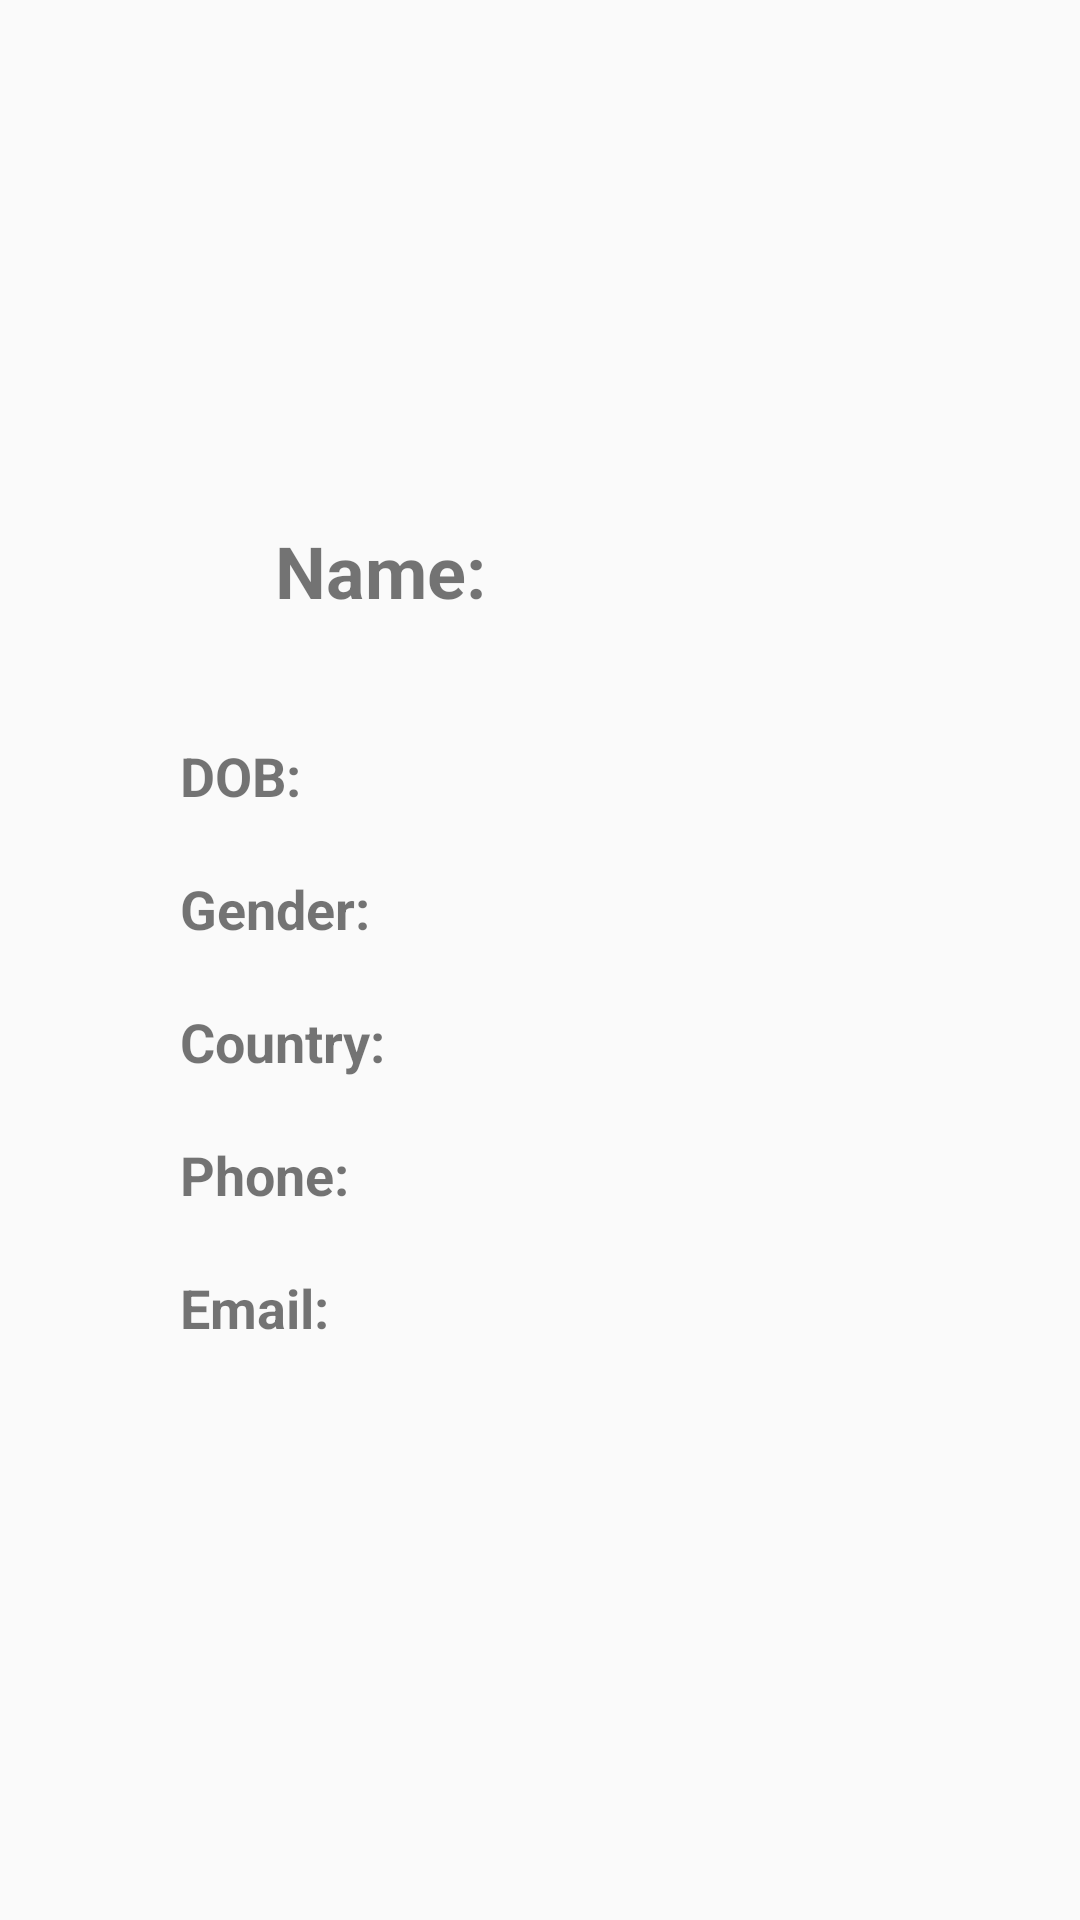

Produce the Android XML layout that renders to this screen, including the resource entries it uses.
<!-- AndroidManifest.xml: application theme AppTheme -->
<!-- res/layout/activity_individual_detail.xml -->
<?xml version="1.0" encoding="utf-8"?>
<ScrollView xmlns:app="http://schemas.android.com/apk/res-auto"
    xmlns:tools="http://schemas.android.com/tools"
    android:layout_height="match_parent"
    android:layout_width="match_parent"
    xmlns:android="http://schemas.android.com/apk/res/android" >

    <androidx.constraintlayout.widget.ConstraintLayout
        android:layout_width="match_parent"
        android:layout_height="match_parent"
        tools:context=".activity_individual_detail">

        <ImageView
            android:id="@+id/ivUserImg"
            android:layout_width="100dp"
            android:layout_height="100dp"
            android:layout_marginTop="50dp"
            android:scaleType="fitXY"
            app:layout_constraintEnd_toEndOf="parent"
            app:layout_constraintHorizontal_bias="0.498"
            app:layout_constraintStart_toStartOf="parent"
            app:layout_constraintTop_toTopOf="parent"
            tools:srcCompat="@tools:sample/avatars" />

        <TextView
            android:id="@+id/name"
            android:layout_width="wrap_content"
            android:layout_height="wrap_content"
            android:layout_marginTop="24dp"
            android:text="Name:"
            android:textSize="24sp"
            android:textStyle="bold"
            app:layout_constraintEnd_toEndOf="parent"
            app:layout_constraintHorizontal_bias="0.317"
            app:layout_constraintStart_toStartOf="parent"
            app:layout_constraintTop_toBottomOf="@+id/ivUserImg" />

        <TextView
            android:id="@+id/displayname"
            android:layout_width="wrap_content"
            android:layout_height="wrap_content"
            android:layout_marginTop="24dp"
            android:text=""
            android:textSize="24sp"
            app:layout_constraintEnd_toEndOf="parent"
            app:layout_constraintHorizontal_bias="0.54"
            app:layout_constraintStart_toStartOf="parent"
            app:layout_constraintTop_toBottomOf="@+id/ivUserImg" />

        <TextView
            android:id="@+id/textView3"
            android:layout_width="70dp"
            android:layout_height="wrap_content"
            android:layout_marginStart="60dp"
            android:layout_marginTop="40dp"
            android:text="DOB:"
            android:textSize="18sp"
            android:textStyle="bold"
            app:layout_constraintStart_toStartOf="parent"
            app:layout_constraintTop_toBottomOf="@+id/displayname" />

        <TextView
            android:id="@+id/textView4"
            android:layout_width="70dp"
            android:layout_height="wrap_content"
            android:layout_marginStart="60dp"
            android:layout_marginTop="20dp"
            android:text="Gender:"
            android:textSize="18sp"
            android:textStyle="bold"
            app:layout_constraintStart_toStartOf="parent"
            app:layout_constraintTop_toBottomOf="@+id/textView3" />

        <TextView
            android:id="@+id/textView5"
            android:layout_width="70dp"
            android:layout_height="wrap_content"
            android:layout_marginStart="60dp"
            android:layout_marginTop="20dp"
            android:text="Country:"
            android:textStyle="bold"
            android:textSize="18sp"
            app:layout_constraintStart_toStartOf="parent"
            app:layout_constraintTop_toBottomOf="@+id/textView4" />

        <TextView
            android:id="@+id/textView6"
            android:layout_width="70dp"
            android:layout_height="wrap_content"
            android:layout_marginStart="60dp"
            android:layout_marginTop="20dp"
            android:text="Phone:"
            android:textStyle="bold"
            android:textSize="18sp"
            app:layout_constraintStart_toStartOf="parent"
            app:layout_constraintTop_toBottomOf="@+id/textView5" />

        <TextView
            android:id="@+id/textView8"
            android:layout_width="70dp"
            android:layout_height="wrap_content"
            android:layout_marginStart="60dp"
            android:layout_marginTop="20dp"
            android:text="Email:"
            android:textStyle="bold"
            android:textSize="18sp"
            app:layout_constraintStart_toStartOf="parent"
            app:layout_constraintTop_toBottomOf="@+id/textView6" />

        <TextView
            android:id="@+id/displaydob"
            android:layout_width="wrap_content"
            android:layout_height="wrap_content"
            android:layout_marginTop="40dp"
            android:text=""
            android:textSize="18sp"
            app:layout_constraintEnd_toEndOf="parent"
            app:layout_constraintHorizontal_bias="0.294"
            app:layout_constraintStart_toEndOf="@+id/textView3"
            app:layout_constraintTop_toBottomOf="@+id/displayname" />

        <TextView
            android:id="@+id/displaygender"
            android:layout_width="wrap_content"
            android:layout_height="wrap_content"
            android:layout_marginTop="20dp"
            android:text=""
            android:textSize="18sp"
            app:layout_constraintEnd_toEndOf="parent"
            app:layout_constraintHorizontal_bias="0.295"
            app:layout_constraintStart_toEndOf="@+id/textView4"
            app:layout_constraintTop_toBottomOf="@+id/displaydob" />

        <TextView
            android:id="@+id/displaycountry"
            android:layout_width="wrap_content"
            android:layout_height="wrap_content"
            android:layout_marginTop="20dp"
            android:text=""
            android:textSize="18sp"
            app:layout_constraintEnd_toEndOf="parent"
            app:layout_constraintHorizontal_bias="0.295"
            app:layout_constraintStart_toEndOf="@+id/textView5"
            app:layout_constraintTop_toBottomOf="@+id/displaygender" />

        <TextView
            android:id="@+id/displayphone"
            android:layout_width="wrap_content"
            android:layout_height="wrap_content"
            android:layout_marginTop="20dp"
            android:text=""
            android:textSize="18sp"
            app:layout_constraintEnd_toEndOf="parent"
            app:layout_constraintHorizontal_bias="0.295"
            app:layout_constraintStart_toEndOf="@+id/textView6"
            app:layout_constraintTop_toBottomOf="@+id/displaycountry" />

        <TextView
            android:id="@+id/displayemail"
            android:layout_width="wrap_content"
            android:layout_height="wrap_content"
            android:layout_marginTop="20dp"
            android:text=""
            android:textSize="18sp"
            app:layout_constraintEnd_toEndOf="parent"
            app:layout_constraintHorizontal_bias="0.295"
            app:layout_constraintStart_toEndOf="@+id/textView8"
            app:layout_constraintTop_toBottomOf="@+id/displayphone" />

    </androidx.constraintlayout.widget.ConstraintLayout>
</ScrollView>
<!-- resources referenced by this layout -->
<resources>
  <style name="AppTheme" parent="Theme.AppCompat.Light.DarkActionBar">
          
          <item name="colorPrimary">@color/colorPrimary</item>
          <item name="colorPrimaryDark">@color/colorPrimaryDark</item>
          <item name="colorAccent">@color/colorAccent</item>
      </style>
  <color name="colorPrimary">#008577</color>
  <color name="colorPrimaryDark">#00574B</color>
  <color name="colorAccent">#D81B60</color>
</resources>
